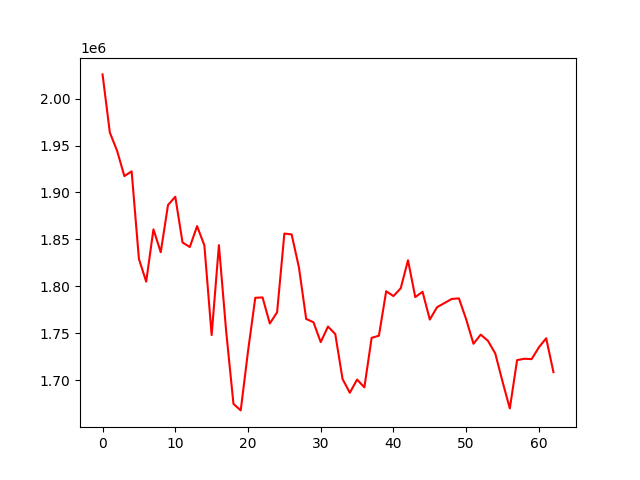

The file beside this chart, header and first rows:
, 0
0, 2025664
1, 1963907
2, 1944357
3, 1917442
4, 1922521
5, 1829328
6, 1805138
7, 1860780
8, 1836464
9, 1886631
10, 1895482
11, 1846787
12, 1841974
13, 1864232
14, 1843793
15, 1748268
16, 1844004
17, 1752187
18, 1675073
19, 1668138
20, 1730937
21, 1787925
22, 1788371
23, 1760610
24, 1772494
25, 1856314
26, 1855415
27, 1820399
28, 1765436
29, 1761973
30, 1740800
31, 1757355
32, 1749351
33, 1701556
34, 1686903
35, 1700937
36, 1692620
37, 1745339
38, 1747605
39, 1794929
40, 1789782
41, 1798107
42, 1827902
43, 1788672
44, 1794369
45, 1764816
46, 1777985
47, 1782300
48, 1786685
49, 1787361
50, 1765056
51, 1739044
52, 1748755
53, 1742086
54, 1728695
55, 1698702
56, 1670215
57, 1721653
58, 1723094
59, 1722701
... 3 more rows
